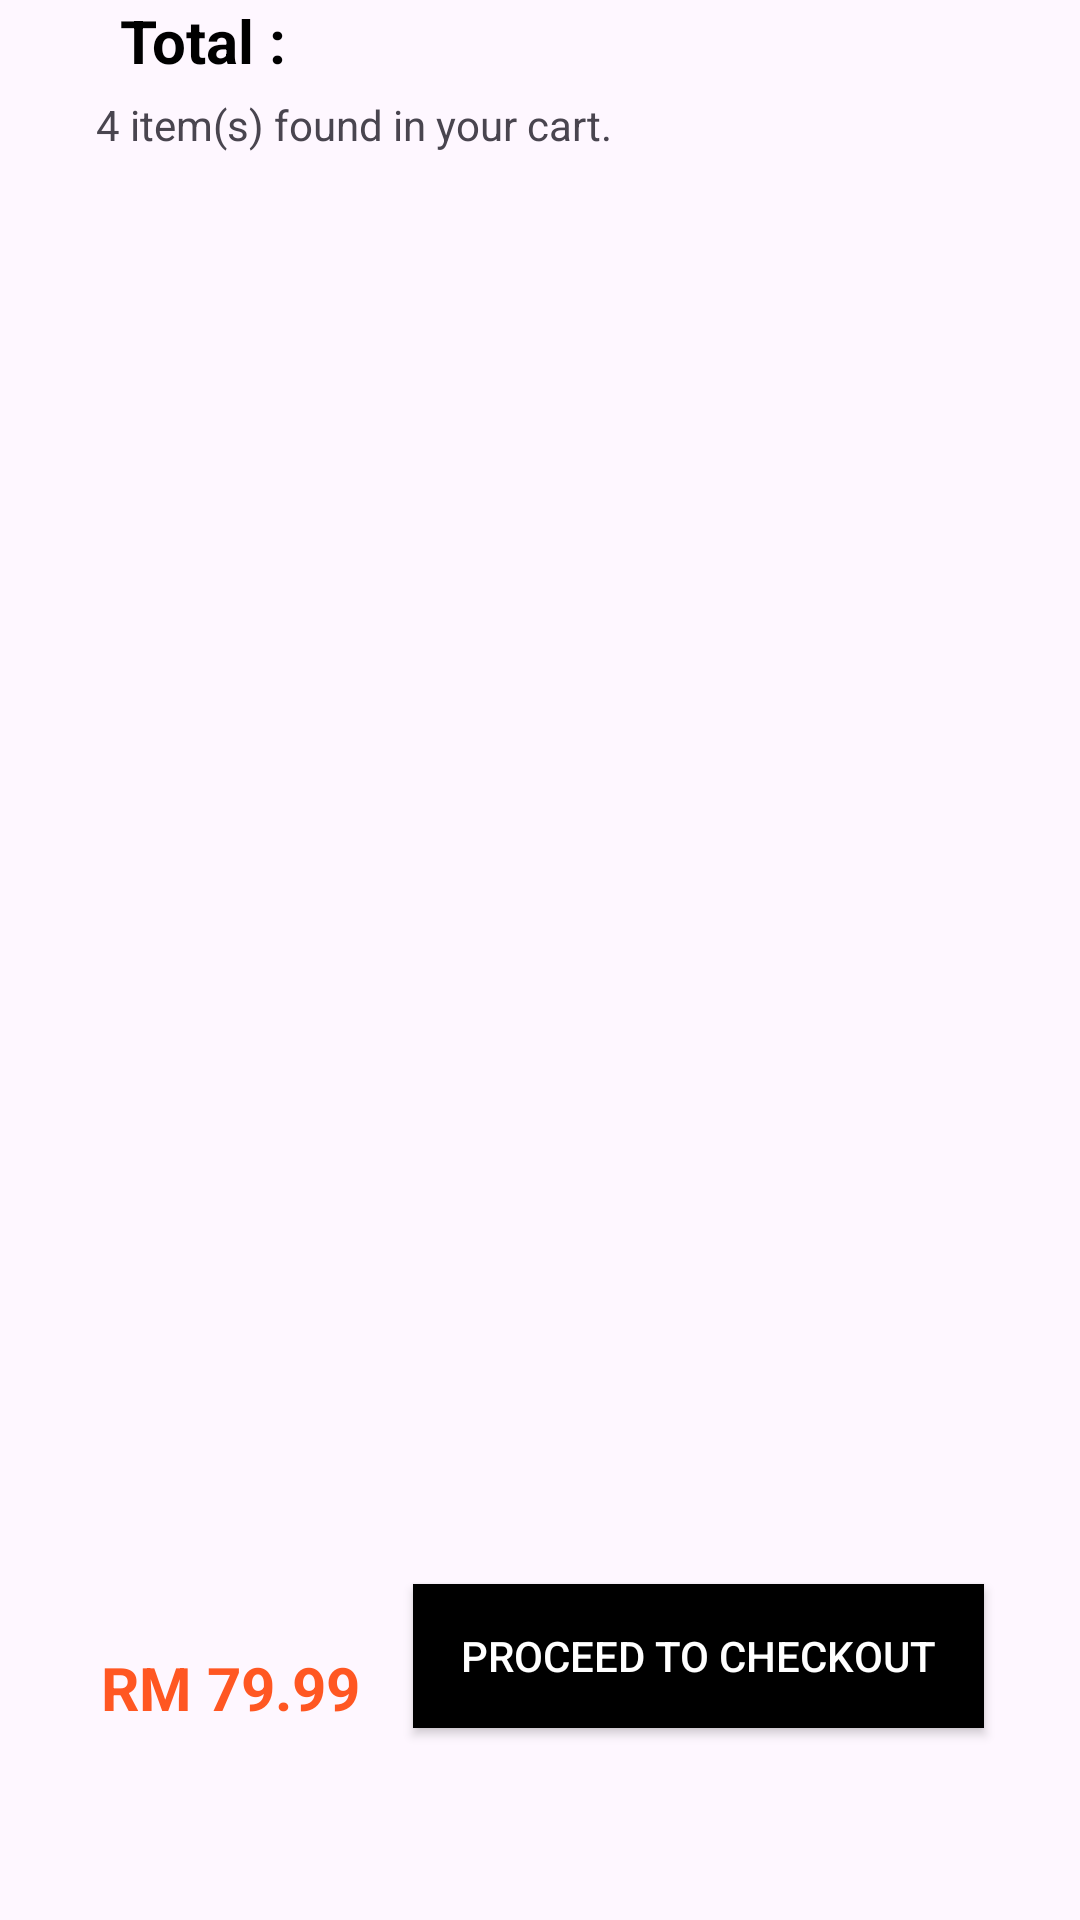

Produce the Android XML layout that renders to this screen, including the resource entries it uses.
<!-- AndroidManifest.xml: application theme Theme.Resell -->
<!-- res/layout/cart.xml -->
<?xml version="1.0" encoding="utf-8"?>
<androidx.constraintlayout.widget.ConstraintLayout xmlns:android="http://schemas.android.com/apk/res/android"
    xmlns:app="http://schemas.android.com/apk/res-auto"
    xmlns:tools="http://schemas.android.com/tools"
    android:layout_width="match_parent"
    android:layout_height="match_parent">

    <Button
        android:id="@+id/checkout_button"
        android:layout_width="wrap_content"
        android:layout_height="wrap_content"
        android:layout_marginEnd="32dp"
        android:layout_marginBottom="64dp"
        android:paddingStart="16dp"
        android:paddingEnd="16dp"
        android:text="PROCEED TO CHECKOUT"
        android:background="#000000"
        android:textColor="#FFFFFF"
        app:layout_constraintBottom_toBottomOf="parent"
        app:layout_constraintEnd_toEndOf="parent" />

    <TextView
        android:id="@+id/total_label"
        android:layout_width="wrap_content"
        android:layout_height="wrap_content"
        android:layout_marginStart="16dp"
        android:text="Total : "
        android:textColor="#000000"
        android:textSize="20sp"
        android:textStyle="bold"
        app:layout_constraintEnd_toStartOf="@+id/checkout_button"
        app:layout_constraintHorizontal_bias="0.391"
        app:layout_constraintStart_toStartOf="parent"
        tools:layout_editor_absoluteY="613dp" />

    <TextView
        android:id="@+id/totalAmount_label"
        android:layout_width="wrap_content"
        android:layout_height="wrap_content"
        android:layout_marginStart="16dp"
        android:layout_marginBottom="64dp"
        android:text="RM 79.99"
        android:textColor="#FF5722"
        android:textSize="20sp"
        android:textStyle="bold"
        app:layout_constraintBottom_toBottomOf="parent"
        app:layout_constraintEnd_toStartOf="@+id/checkout_button"
        app:layout_constraintStart_toStartOf="parent" />

    <TextView
        android:id="@+id/itemCount_label"
        android:layout_width="wrap_content"
        android:layout_height="wrap_content"
        android:layout_marginStart="32dp"
        android:layout_marginTop="32dp"
        android:text="4 item(s) found in your cart."
        app:layout_constraintStart_toStartOf="parent"
        app:layout_constraintTop_toTopOf="parent" />
</androidx.constraintlayout.widget.ConstraintLayout>
<!-- resources referenced by this layout -->
<resources>
  <style name="Theme.Resell" parent="Base.Theme.Resell" />
  <style name="Base.Theme.Resell" parent="Theme.Material3.DayNight.NoActionBar">
          <item name="colorPrimary">#000000</item>
          <item name="colorPrimaryVariant">#E7E7E7</item>
          
          
      </style>
</resources>
